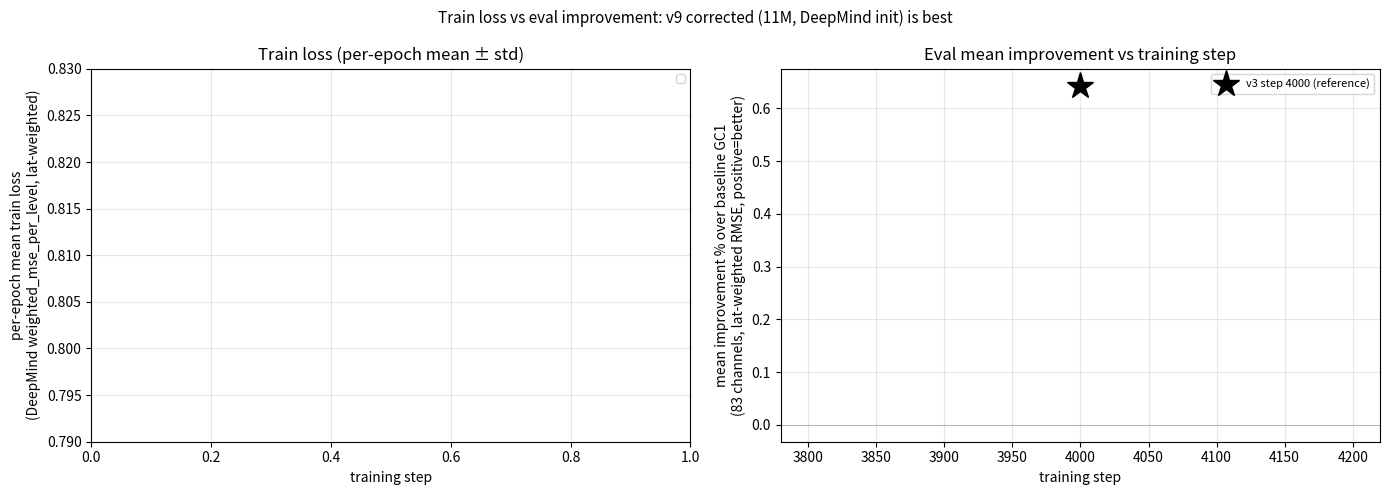

This figure's Python source: (Note: this script raises an exception after producing the figure.)
"""Per-architecture train loss (per-epoch) and eval mean improvement curves."""
from __future__ import annotations

import json
from pathlib import Path

import matplotlib.pyplot as plt
import numpy as np

EPOCH_LEN = 364

RUNS = {
    "v9 frozen (Mamba only, 11M base)":
        ("tab:red",
         "/scratch/gpfs/DABANIN/lm8598/Weather_Global/results/v9_asym_residual_mamba/v9_arm_10k/train_log.json",
         None),
    "v9 corrected (trainable=all, 11M)":
        ("tab:orange",
         "/scratch/gpfs/DABANIN/lm8598/Weather_Global/results/v9_asym_residual_mamba/v9_full_train_10k/train_log.json",
         "/scratch/gpfs/DABANIN/lm8598/Weather_Global/results/v9_asym_residual_mamba/v9_full_train_10k/eval_results"),
    "v12 (fixed geom, 151K)":
        ("tab:green",
         "/scratch/gpfs/DABANIN/lm8598/Weather_Global/results/v12_fast/v12_fast_20k/train_log.json",
         "/scratch/gpfs/DABANIN/lm8598/Weather_Global/results/v12_fast/v12_fast_20k/eval_results"),
    "v12 bigmamba (fixed geom + 4x Mamba, 520K)":
        ("tab:purple",
         "/scratch/gpfs/DABANIN/lm8598/Weather_Global/results/v12_fast/v12_bigmamba_20k/train_log.json",
         "/scratch/gpfs/DABANIN/lm8598/Weather_Global/results/v12_fast/v12_bigmamba_20k/eval_results"),
}


def per_epoch_mean(steps, losses, ep=EPOCH_LEN):
    mid, m, s = [], [], []
    for i in range(int(steps.max()) // ep + 1):
        s_lo, s_hi = i * ep + 1, (i + 1) * ep
        mask = (steps >= s_lo) & (steps <= s_hi)
        if mask.sum() < 50:
            continue
        mid.append((s_lo + s_hi) / 2)
        m.append(losses[mask].mean())
        s.append(losses[mask].std())
    return np.asarray(mid), np.asarray(m), np.asarray(s)


def load_eval_curve(eval_dir: str | None):
    if eval_dir is None:
        return [], []
    eval_dir = Path(eval_dir)
    if not eval_dir.exists():
        return [], []
    points = []
    for f in eval_dir.glob("eval_step*.json"):
        try:
            step = int(f.stem.replace("eval_step", ""))
            d = json.loads(f.read_text())
            rels = [v["rel_change_pct"] for v in d["per_channel"].values()]
            mean_improve = -sum(rels) / len(rels)
            points.append((step, mean_improve, d.get("channels_improved", 0)))
        except Exception:
            continue
    points.sort()
    if not points:
        return [], []
    steps = [p[0] for p in points]
    means = [p[1] for p in points]
    return steps, means


def main():
    fig, (ax_tr, ax_ev) = plt.subplots(1, 2, figsize=(14, 5))

    for label, (color, log_path, eval_dir) in RUNS.items():
        if not Path(log_path).exists():
            print(f"missing {log_path}")
            continue
        log = json.loads(Path(log_path).read_text())
        steps = np.asarray([e["step"] for e in log])
        losses = np.asarray([e["loss"] for e in log])
        ep_mid, ep_mean, ep_std = per_epoch_mean(steps, losses)
        if len(ep_mean):
            ax_tr.errorbar(ep_mid, ep_mean, yerr=ep_std, color=color, fmt="o-",
                           markersize=4, lw=1.4, capsize=2, alpha=0.85, label=label)

        es, ems = load_eval_curve(eval_dir)
        if es:
            ax_ev.plot(es, ems, "o-", color=color, lw=1.6, markersize=6,
                       alpha=0.9, label=label)

    # v3 reference (single point)
    ax_ev.plot(4000, 0.643, "*", markersize=20, color="black",
               label="v3 step 4000 (reference)")

    ax_tr.set_xlabel("training step")
    ax_tr.set_ylabel("per-epoch mean train loss\n(DeepMind weighted_mse_per_level, lat-weighted)")
    ax_tr.set_title("Train loss (per-epoch mean ± std)")
    ax_tr.grid(alpha=0.3)
    ax_tr.legend(fontsize=8, loc="upper right")
    ax_tr.set_ylim(0.79, 0.83)

    ax_ev.set_xlabel("training step")
    ax_ev.set_ylabel("mean improvement % over baseline GC1\n(83 channels, lat-weighted RMSE, positive=better)")
    ax_ev.set_title("Eval mean improvement vs training step")
    ax_ev.grid(alpha=0.3)
    ax_ev.legend(fontsize=8, loc="upper right")
    ax_ev.axhline(0, color="black", lw=0.5, alpha=0.3)

    fig.suptitle("Train loss vs eval improvement: v9 corrected (11M, DeepMind init) is best",
                 fontsize=11)
    fig.tight_layout()

    out = Path("/scratch/gpfs/DABANIN/lm8598/Weather_Global/results/v9_v12_train_eval_curves.png")
    fig.savefig(out, dpi=140)
    print(f"saved {out}")


if __name__ == "__main__":
    main()
